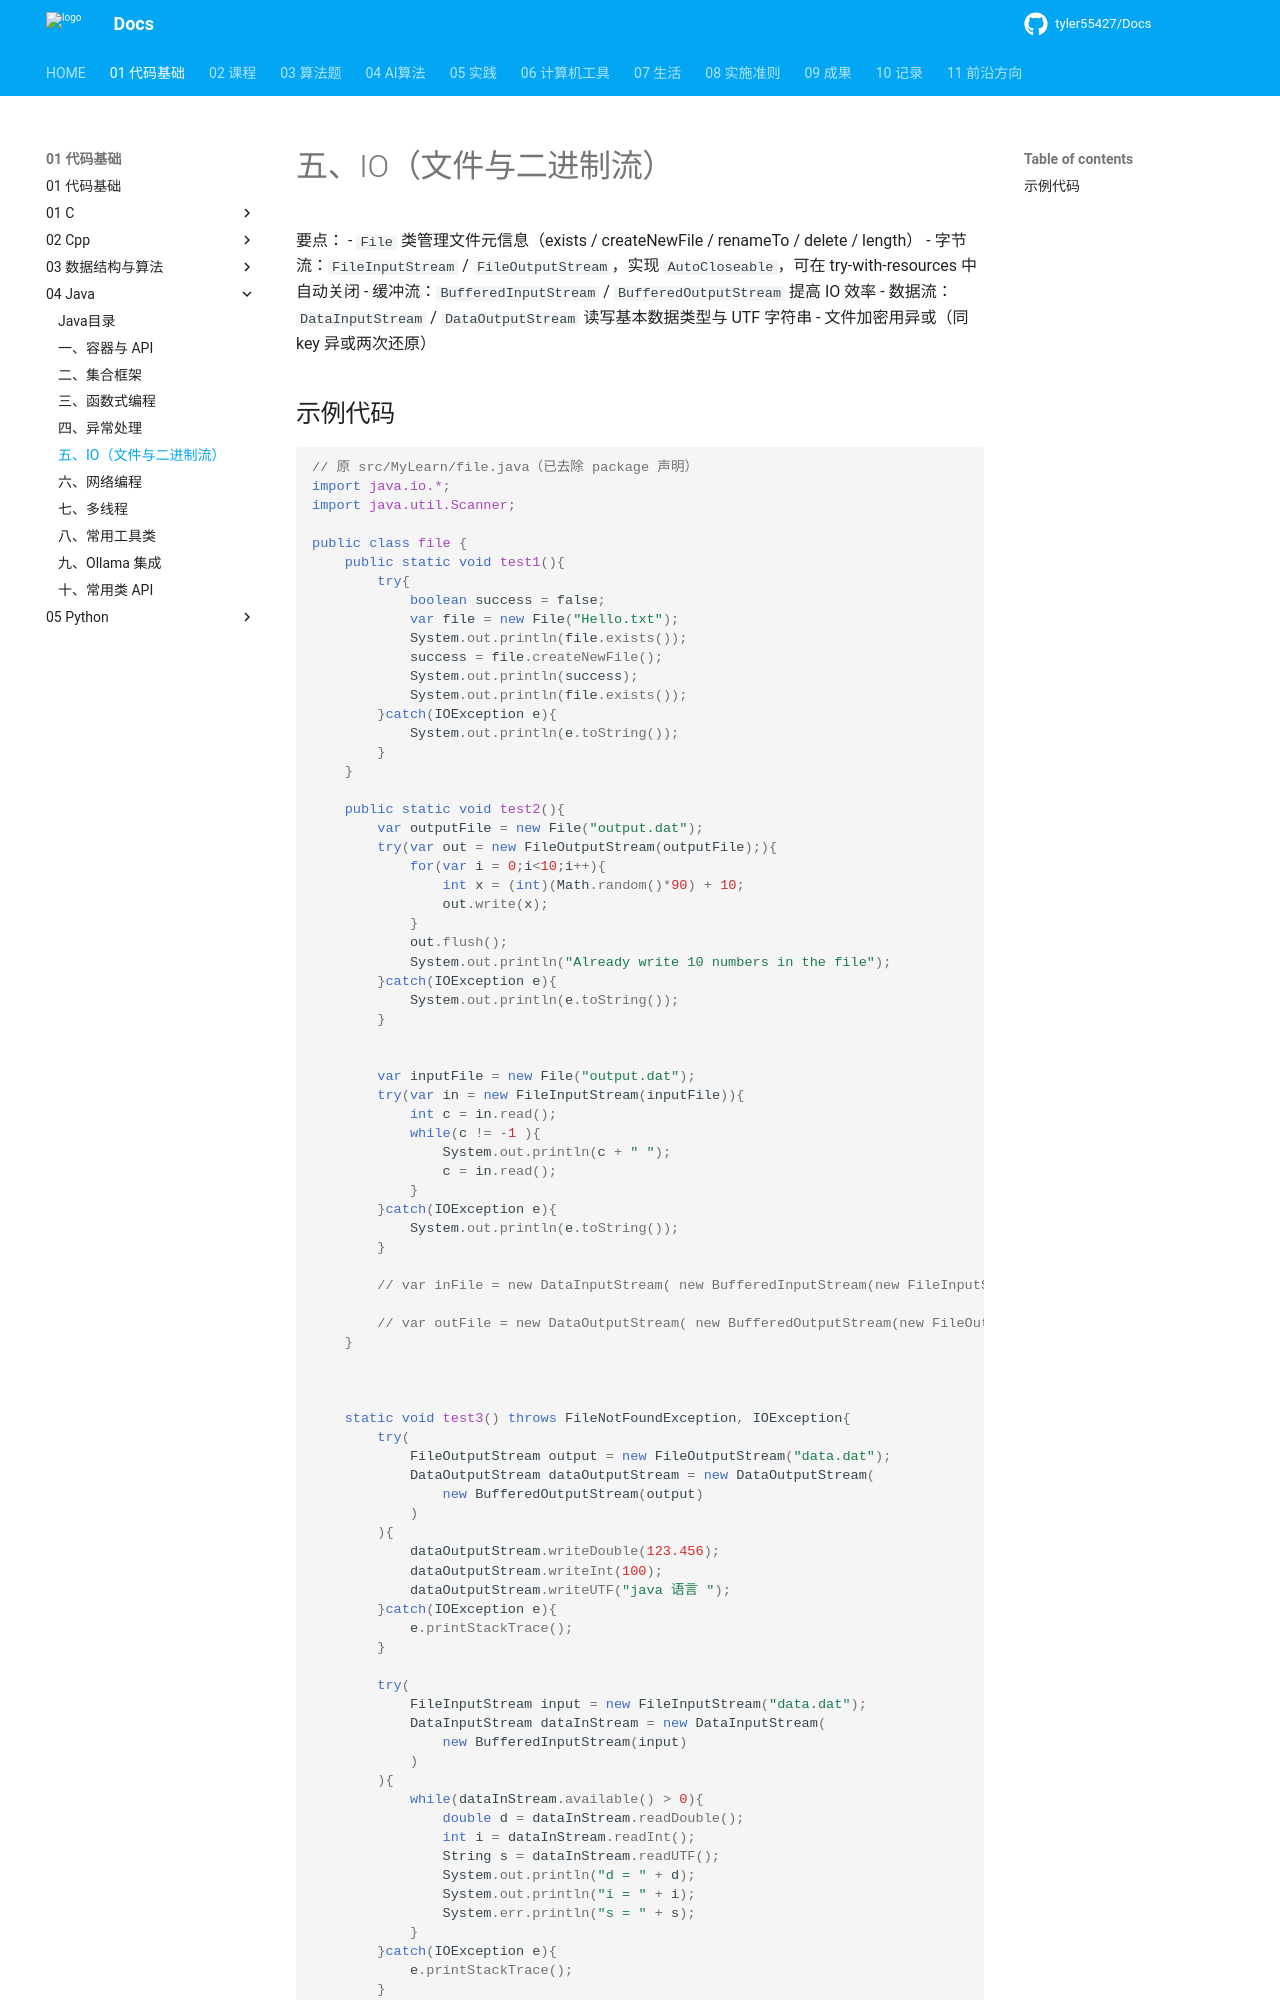

repository: tyler55427/Docs · page: 01_代码基础/04_Java/05_IO/index.html · generator: mkdocs

# 五、IO（文件与二进制流）

要点：
- `File` 类管理文件元信息（exists / createNewFile / renameTo / delete / length）
- 字节流：`FileInputStream` / `FileOutputStream`，实现 `AutoCloseable`，可在 try-with-resources 中自动关闭
- 缓冲流：`BufferedInputStream` / `BufferedOutputStream` 提高 IO 效率
- 数据流：`DataInputStream` / `DataOutputStream` 读写基本数据类型与 UTF 字符串
- 文件加密用异或（同 key 异或两次还原）
